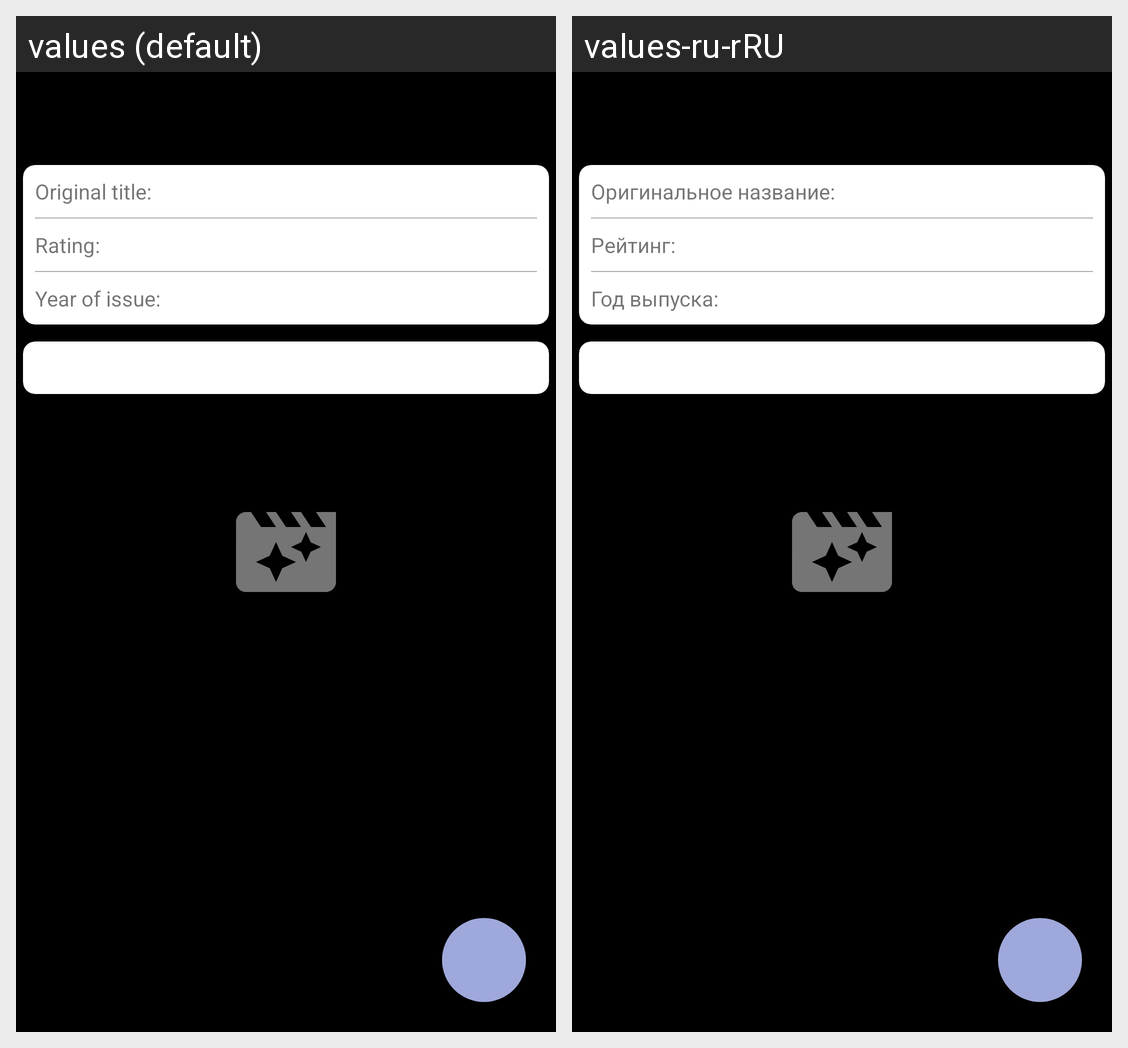

Strings drawn on this Android screen and how each of the app's shown locales translates them:
Android screen res/layout/detail_fragment.xml rendered under 2 locales, left to right: values (default), values-ru-rRU. Device: Nexus 5 (rendered at 1080×1920; each locale shown at half size, 540×960, under a caption strip naming it); theme splashScreenTheme.
Strings drawn on this screen, with the default value and each locale's value (text and hints the layout hard-codes, and strings that could not be matched under every locale, appear in the picture but are not listed):

original_title_label
  values: Original title:
  values-ru-rRU: Оригинальное название:

rating_label
  values: Rating:
  values-ru-rRU: Рейтинг:

year_of_issue_label
  values: Year of issue:
  values-ru-rRU: Год выпуска:
